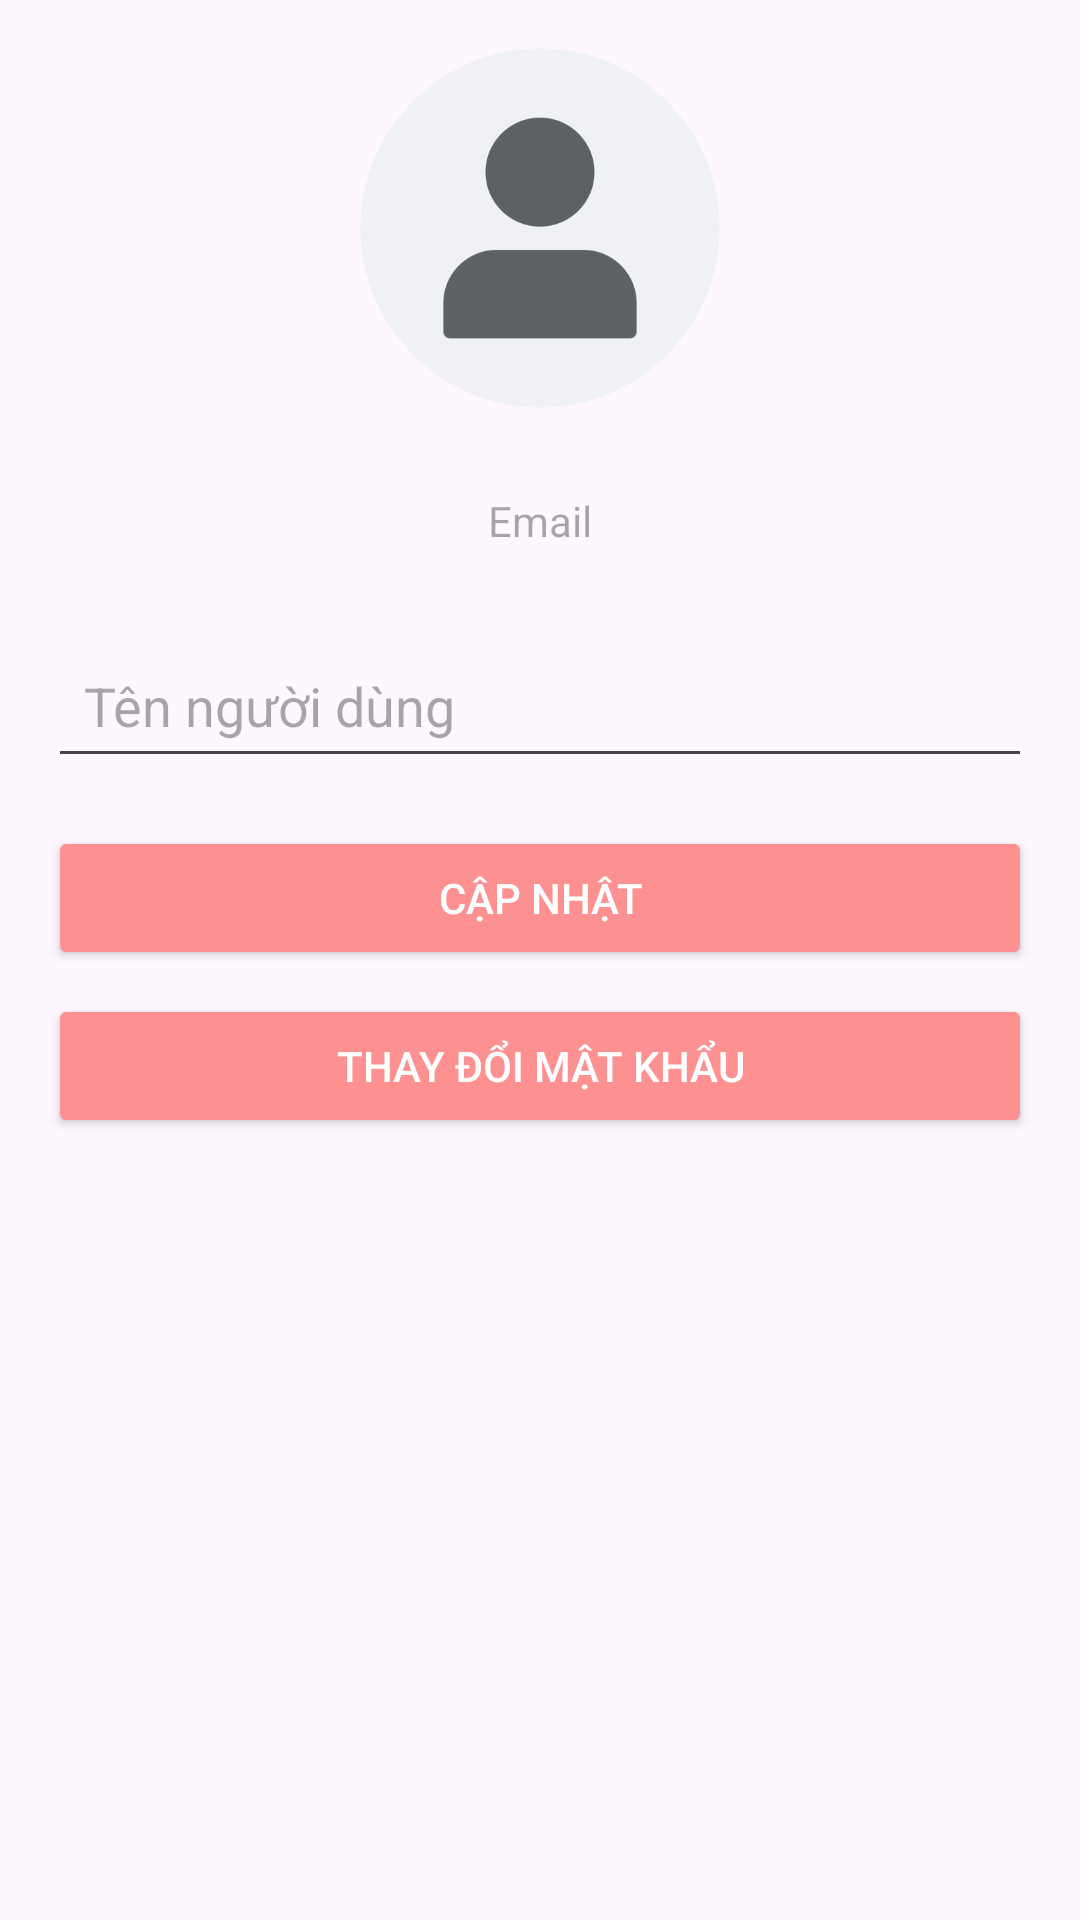

The Android layout XML behind this screen, and the referenced resources:
<!-- AndroidManifest.xml: application theme Theme.ExpensiveManagement -->
<!-- res/layout/activity_account.xml -->
<?xml version="1.0" encoding="utf-8"?>
<androidx.constraintlayout.widget.ConstraintLayout xmlns:android="http://schemas.android.com/apk/res/android"
    xmlns:app="http://schemas.android.com/apk/res-auto"
    xmlns:tools="http://schemas.android.com/tools"
    android:layout_width="match_parent"
    android:layout_height="match_parent"
    android:padding="16dp"
    tools:context=".AccountActivity">

    
    <ImageView
        android:id="@+id/profileImageView"
        android:layout_width="120dp"
        android:layout_height="120dp"
        android:src="@drawable/ic_default_avatar"
        android:contentDescription="Profile Image"
        android:layout_marginBottom="16dp"
        android:scaleType="centerCrop"
        android:clickable="true"
        android:focusable="true"
        app:layout_constraintTop_toTopOf="parent"
        app:layout_constraintStart_toStartOf="parent"
        app:layout_constraintEnd_toEndOf="parent" />

    
    <TextView
        android:id="@+id/emailTextView"
        android:layout_width="0dp"
        android:layout_height="wrap_content"
        android:hint="Email"
        android:inputType="textEmailAddress"
        android:padding="12dp"
        android:enabled="false"
        android:background="@android:color/transparent"
        app:layout_constraintTop_toBottomOf="@id/profileImageView"
        app:layout_constraintStart_toStartOf="parent"
        app:layout_constraintEnd_toEndOf="parent"
        android:layout_marginTop="16dp"
        android:gravity="center"/>

    
    <EditText
        android:id="@+id/nameEditText"
        android:layout_width="0dp"
        android:layout_height="wrap_content"
        android:hint="Tên người dùng"
        android:inputType="textPersonName"
        android:padding="12dp"
        app:layout_constraintTop_toBottomOf="@id/emailTextView"
        app:layout_constraintStart_toStartOf="parent"
        app:layout_constraintEnd_toEndOf="parent"
        android:layout_marginTop="16dp" />

    
    <Button
        android:id="@+id/updateButton"
        android:layout_width="0dp"
        android:layout_height="wrap_content"
        android:text="Cập nhật"
        android:backgroundTint="#FD9192"
        android:textColor="@android:color/white"
        android:layout_marginTop="16dp"
        app:layout_constraintTop_toBottomOf="@id/nameEditText"
        app:layout_constraintStart_toStartOf="parent"
        app:layout_constraintEnd_toEndOf="parent"/>

    
    <Button
        android:id="@+id/changePasswordButton"
        android:layout_width="0dp"
        android:layout_height="wrap_content"
        android:text="Thay đổi mật khẩu"
        android:backgroundTint="#FD9192"
        android:textColor="@android:color/white"
        app:layout_constraintTop_toBottomOf="@id/updateButton"
        app:layout_constraintStart_toStartOf="parent"
        app:layout_constraintEnd_toEndOf="parent"
        android:layout_marginTop="8dp" />

</androidx.constraintlayout.widget.ConstraintLayout>
<!-- resources referenced by this layout -->
<resources>
  <!-- drawable ic_default_avatar: png bitmap (drawable, 15563 bytes) -->
  <style name="Theme.ExpensiveManagement" parent="Base.Theme.ExpensiveManagement" />
  <style name="Base.Theme.ExpensiveManagement" parent="Theme.Material3.DayNight.NoActionBar">
          
          
      </style>
</resources>
